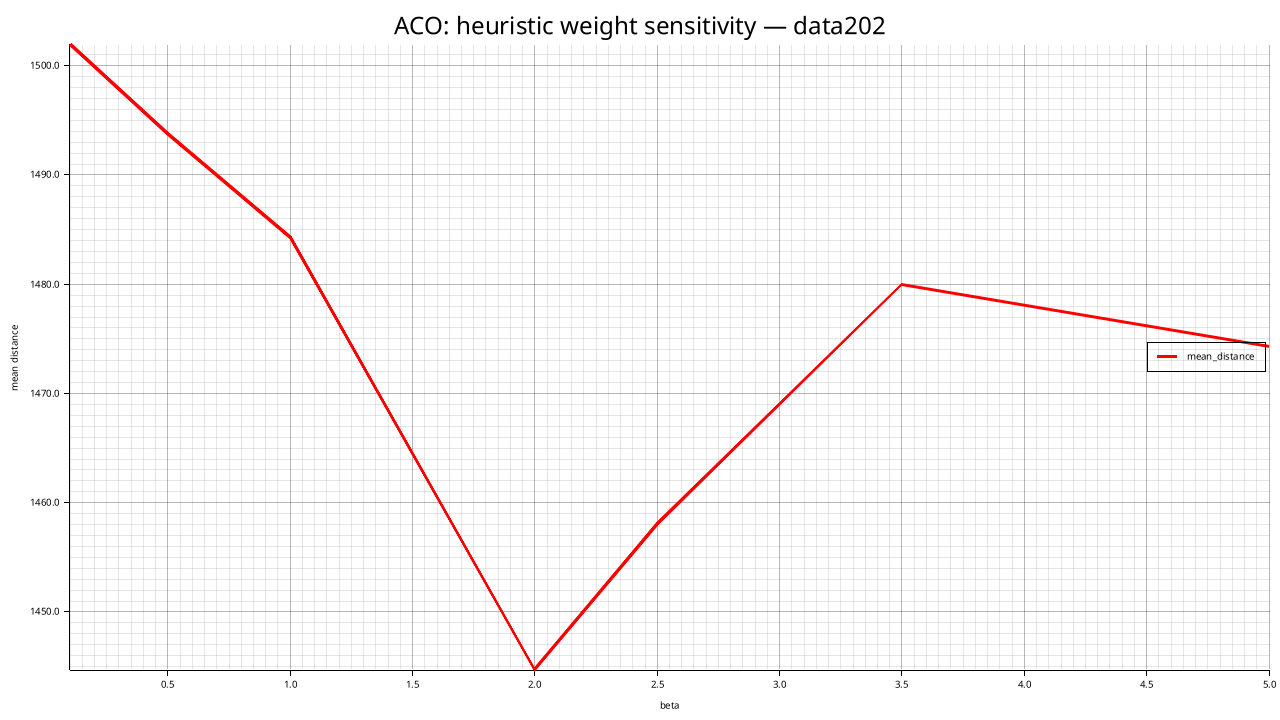

Values plotted in this chart, from the file beside it:
beta, mean_distance, std_distance, feasible_rate, mean_elapsed_ms
0.1, 1502, 32.51, 0.000, 13258
0.5, 1494, 24.85, 0.000, 13065
1, 1484, 11.74, 0.000, 13342
2, 1445, 26.08, 0.000, 12974
2.5, 1458, 22.53, 0.000, 13094
3.5, 1480, 21.97, 0.000, 12969
5, 1474, 30.87, 0.000, 12711
